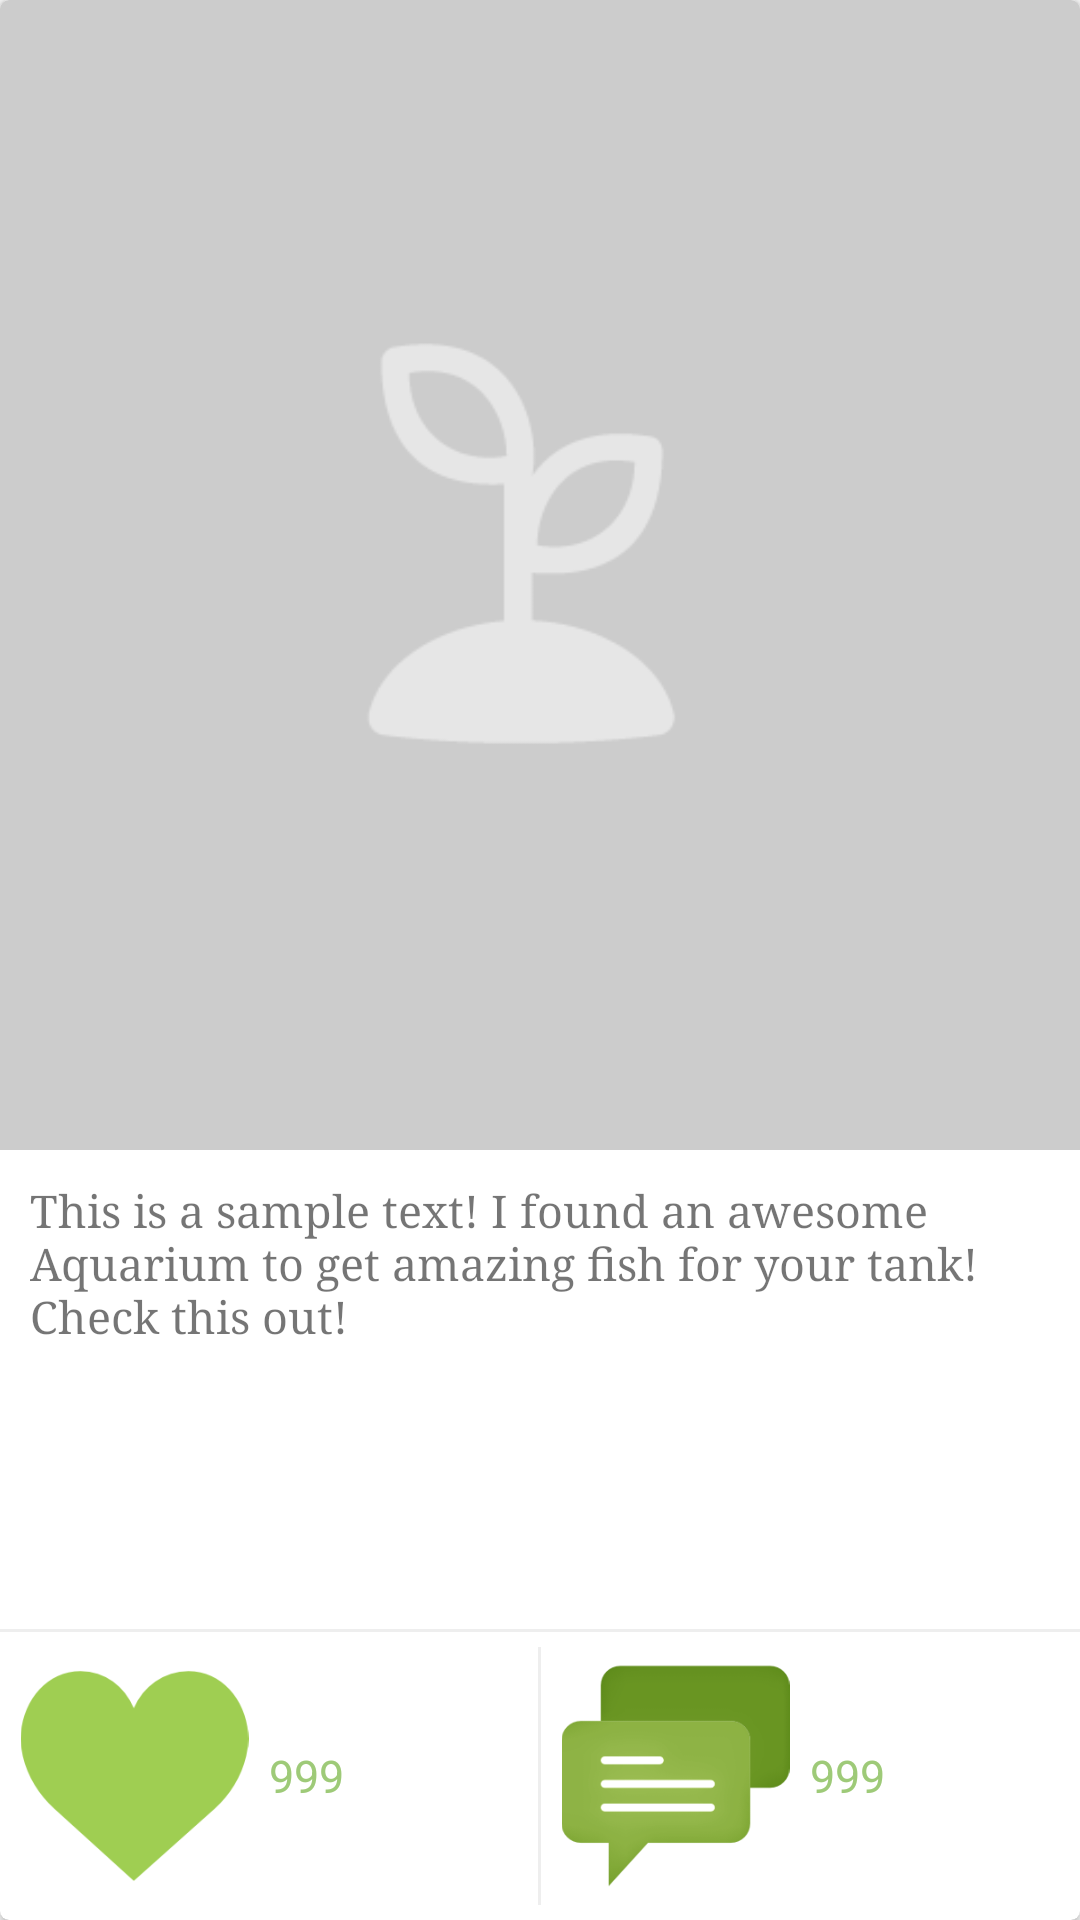

Write the Android layout XML for this screen, with the resource values it uses.
<!-- AndroidManifest.xml: application theme AppTheme -->
<!-- res/layout/seed_card.xml -->
<?xml version="1.0" encoding="utf-8"?>
<android.support.v7.widget.CardView
    xmlns:card_view="http://schemas.android.com/apk/res-auto"
    xmlns:android="http://schemas.android.com/apk/res/android"
    android:id="@+id/card_view"
    android:layout_gravity="center"
    android:layout_width="match_parent"
    android:layout_height="300dp"
    android:layout_margin="3dp"
    card_view:cardCornerRadius="3dp"
    android:elevation="5dp">



    <LinearLayout
        android:orientation="vertical"
        android:layout_width="match_parent"
        android:layout_height="fill_parent">

        <RelativeLayout
            android:layout_width="match_parent"
            android:layout_height="0dp"
            android:layout_weight="0.6">

            <ImageView
                android:id="@+id/seed_thumbnail"
                android:layout_width="match_parent"
                android:layout_height="match_parent"
                android:scaleType="centerCrop"
                android:src="@drawable/sample"
                android:contentDescription="@string/seedimage" />

        </RelativeLayout>

        <RelativeLayout
            android:layout_width="match_parent"
            android:layout_height="0dp"
            android:layout_weight="0.25">

            <TextView
                android:text="@string/sample_text"
                android:id="@+id/seed_text"
                android:layout_width="match_parent"
                android:layout_height="wrap_content"
                android:padding="10dp"
                android:textSize="15sp"
                android:typeface="serif" />

        </RelativeLayout>

        <View
            android:layout_width="fill_parent"
            android:layout_height="1dp"
            android:background="#eeeeee"/>


        <RelativeLayout
            android:layout_width="match_parent"
            android:layout_height="0dp"
            android:layout_weight="0.15"
            android:paddingTop="5dp"
            android:paddingBottom="5dp">

            <LinearLayout
                android:layout_width="match_parent"
                android:layout_height="match_parent"
                android:orientation="horizontal">

                <RelativeLayout
                    android:layout_width="0dp"
                    android:layout_height="match_parent"
                    android:layout_weight="0.25">
                    <ImageView
                        android:id="@+id/seed_like"
                        android:layout_width="match_parent"
                        android:layout_height="match_parent"
                        android:paddingBottom="5dp"
                        android:paddingTop="5dp"
                        android:src="@drawable/like" />
                </RelativeLayout>

                <RelativeLayout
                    android:layout_width="0dp"
                    android:layout_height="match_parent"
                    android:layout_weight="0.25">
                    <TextView
                        android:text="999"
                        android:id="@+id/seed_like_count"
                        android:layout_width="match_parent"
                        android:layout_height="match_parent"
                        android:textSize="15dp"
                        android:gravity="center_vertical"
                        android:textColor="#9eca78" />
                </RelativeLayout>

                <View
                    android:layout_height="fill_parent"
                    android:layout_width="1dp"
                    android:background="#eeeeee"/>

                <RelativeLayout
                    android:layout_width="0dp"
                    android:layout_height="match_parent"
                    android:layout_weight="0.25">

                    <ImageView
                        android:id="@+id/seed_relies"
                        android:layout_width="match_parent"
                        android:layout_height="match_parent"
                        android:paddingTop="5dp"
                        android:paddingBottom="5dp"
                        android:src="@drawable/reply" />

                </RelativeLayout>

                <RelativeLayout
                    android:layout_width="0dp"
                    android:layout_height="match_parent"
                    android:layout_weight="0.25">
                    <TextView
                        android:text="999"
                        android:id="@+id/seed_replies_count"
                        android:layout_width="match_parent"
                        android:layout_height="match_parent"
                        android:textSize="15dp"
                        android:gravity="center_vertical"
                        android:textColor="#9eca78" />
                </RelativeLayout>

            </LinearLayout>


        </RelativeLayout>


    </LinearLayout>



</android.support.v7.widget.CardView>
<!-- resources referenced by this layout -->
<resources>
  <!-- drawable like: png bitmap (drawable, 18571 bytes) -->
  <!-- drawable reply: png bitmap (drawable, 23247 bytes) -->
  <!-- drawable sample: png bitmap (drawable, 7054 bytes) -->
  <string name="sample_text">This is a sample text! I found an awesome Aquarium to get amazing fish for your tank! Check this out!</string>
  <string name="seedimage">SeedImage</string>
  <style name="AppTheme" parent="Theme.AppCompat.Light.DarkActionBar">
          
          <item name="colorPrimary">@color/colorPrimary</item>
          <item name="colorPrimaryDark">@color/colorPrimaryDark</item>
          <item name="colorAccent">@color/colorAccent</item>
      </style>
  <color name="colorPrimary">#ededed</color>
  <color name="colorPrimaryDark">#666666</color>
  <color name="colorAccent">#5eba36</color>
</resources>
